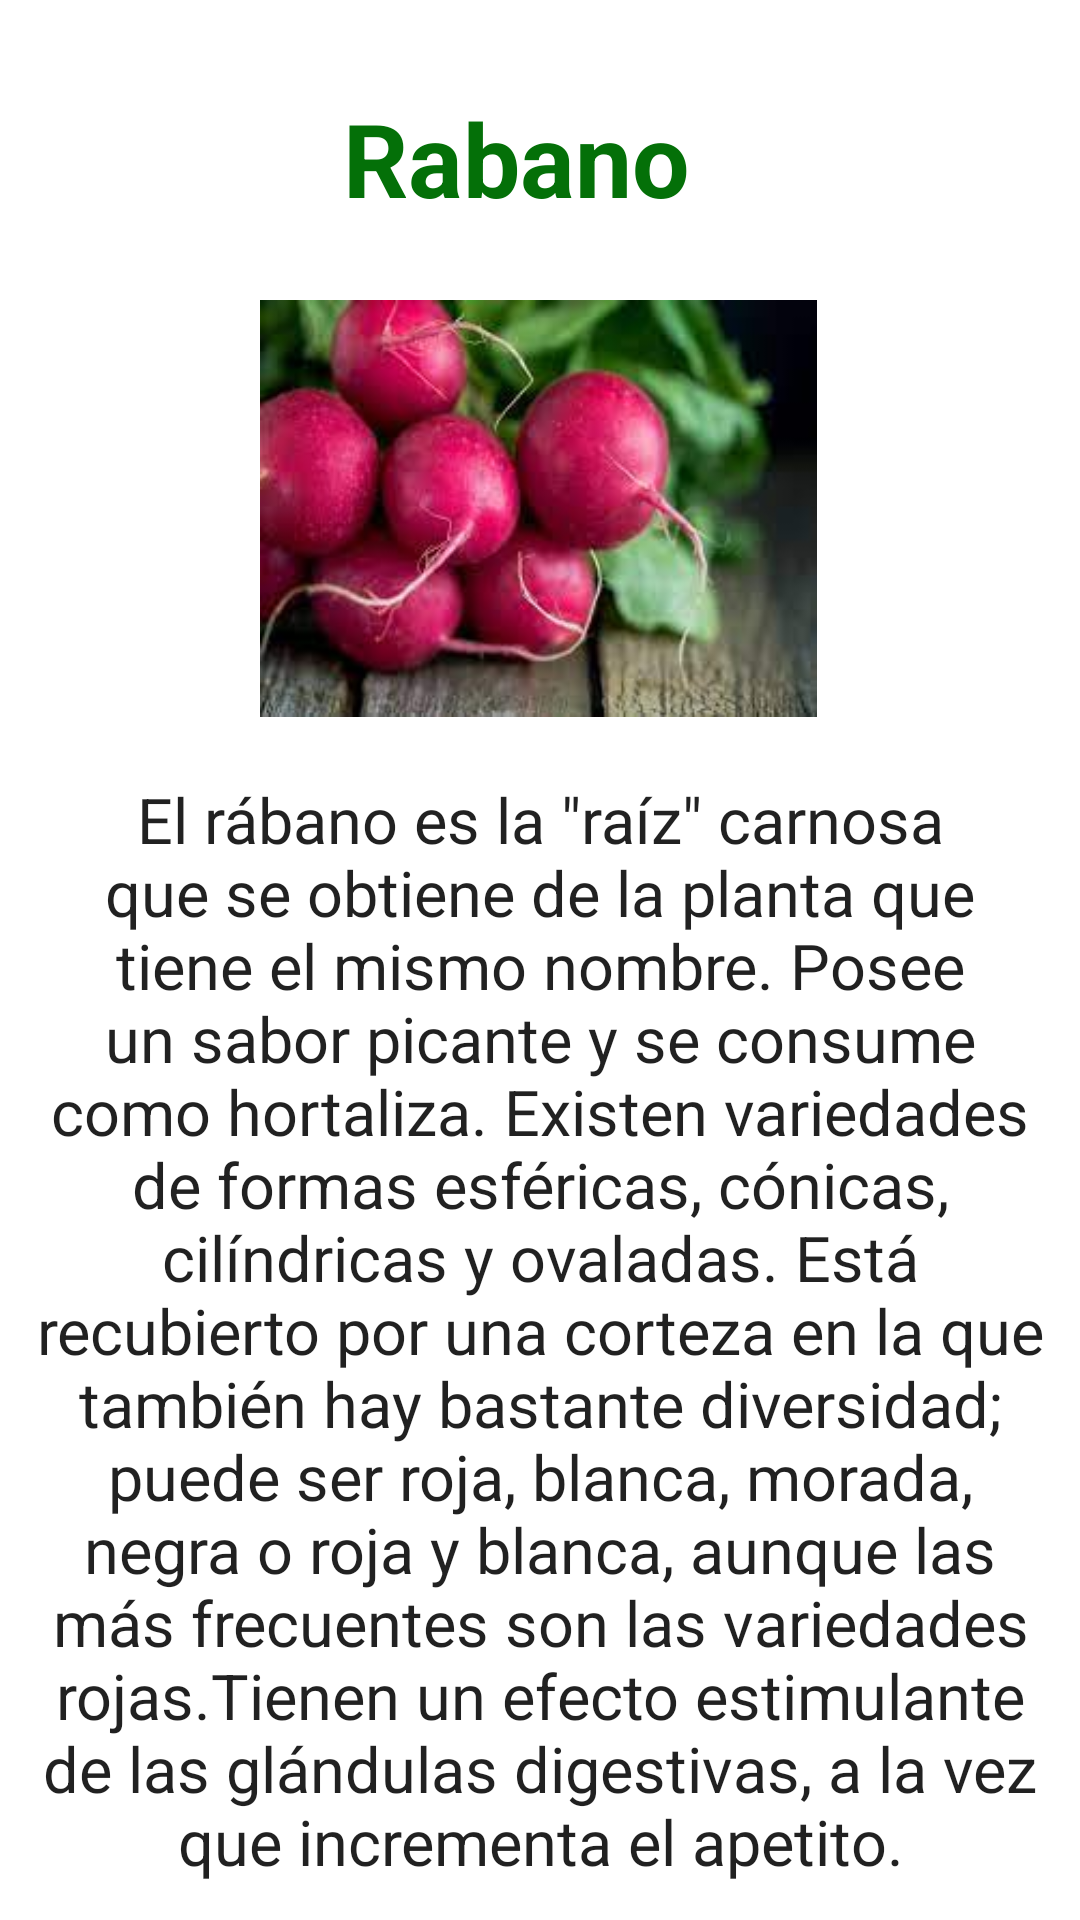

Reconstruct the res/layout file that produces this screen, plus the resources it refers to.
<!-- AndroidManifest.xml: application theme Theme.FruitsAndVegetables -->
<!-- res/layout/activity_rabano.xml -->
<?xml version="1.0" encoding="utf-8"?>
<LinearLayout xmlns:android="http://schemas.android.com/apk/res/android"
    xmlns:app="http://schemas.android.com/apk/res-auto"
    xmlns:tools="http://schemas.android.com/tools"
    android:layout_width="match_parent"
    android:layout_height="match_parent"
    android:orientation="horizontal">

    <LinearLayout
        android:layout_width="match_parent"
        android:layout_height="match_parent"
        android:layout_weight="1"
        android:orientation="vertical">

        <TextView
            android:id="@+id/textView3"
            android:layout_width="264dp"
            android:layout_height="50dp"
            android:layout_marginLeft="40dp"
            android:layout_marginTop="30dp"
            android:layout_marginBottom="10dp"
            android:text="Rabano"
            android:textAlignment="center"
            android:textColor="@color/purple_700"
            android:textSize="34sp"
            android:textStyle="bold" />

        <ImageView
            android:id="@+id/imageView2"
            android:layout_width="wrap_content"
            android:layout_height="139dp"
            android:layout_marginLeft="50dp"
            android:layout_marginTop="10dp"
            android:layout_marginRight="5dp"
            android:layout_marginBottom="10dp"
            app:srcCompat="@drawable/fruta35" />

        <TextView
            android:id="@+id/textView5"
            android:layout_width="match_parent"
            android:layout_height="136dp"
            android:layout_marginLeft="10dp"
            android:layout_marginTop="10dp"
            android:layout_marginRight="10dp"
            android:layout_marginBottom="10dp"
            android:layout_weight="1"
            android:text="El rábano es la &quot;raíz&quot; carnosa que se obtiene de la planta que tiene el mismo nombre. Posee un sabor picante y se consume como hortaliza. Existen variedades de formas esféricas, cónicas, cilíndricas y ovaladas. Está recubierto por una corteza en la que también hay bastante diversidad; puede ser roja, blanca, morada, negra o roja y blanca, aunque las más frecuentes son las variedades rojas.Tienen un efecto estimulante de las glándulas digestivas, a la vez que incrementa el apetito."
            android:textAlignment="center"
            android:textAppearance="@style/TextAppearance.AppCompat.Large"
            android:textSize="20sp"
            app:autoSizeTextType="uniform" />

    </LinearLayout>

</LinearLayout>
<!-- resources referenced by this layout -->
<resources>
  <color name="purple_700">#047008</color>
  <!-- drawable fruta35: jpg bitmap (drawable, 7307 bytes) -->
  <style name="Theme.FruitsAndVegetables" parent="Theme.MaterialComponents.DayNight.DarkActionBar">
          
          <item name="colorPrimary">@color/purple_500</item>
          <item name="colorPrimaryVariant">@color/purple_700</item>
          <item name="colorOnPrimary">@color/white</item>
          
          <item name="colorSecondary">@color/teal_200</item>
          <item name="colorSecondaryVariant">@color/teal_700</item>
          <item name="colorOnSecondary">@color/black</item>
          
          <item name="android:statusBarColor" tools:targetApi="l">?attr/colorPrimaryVariant</item>
          
      </style>
  <color name="purple_500">#1D8307</color>
  <color name="white">#FFFFFFFF</color>
  <color name="teal_200">#F195A2</color>
  <color name="teal_700">#D3FCFC</color>
  <color name="black">#FF000000</color>
</resources>
